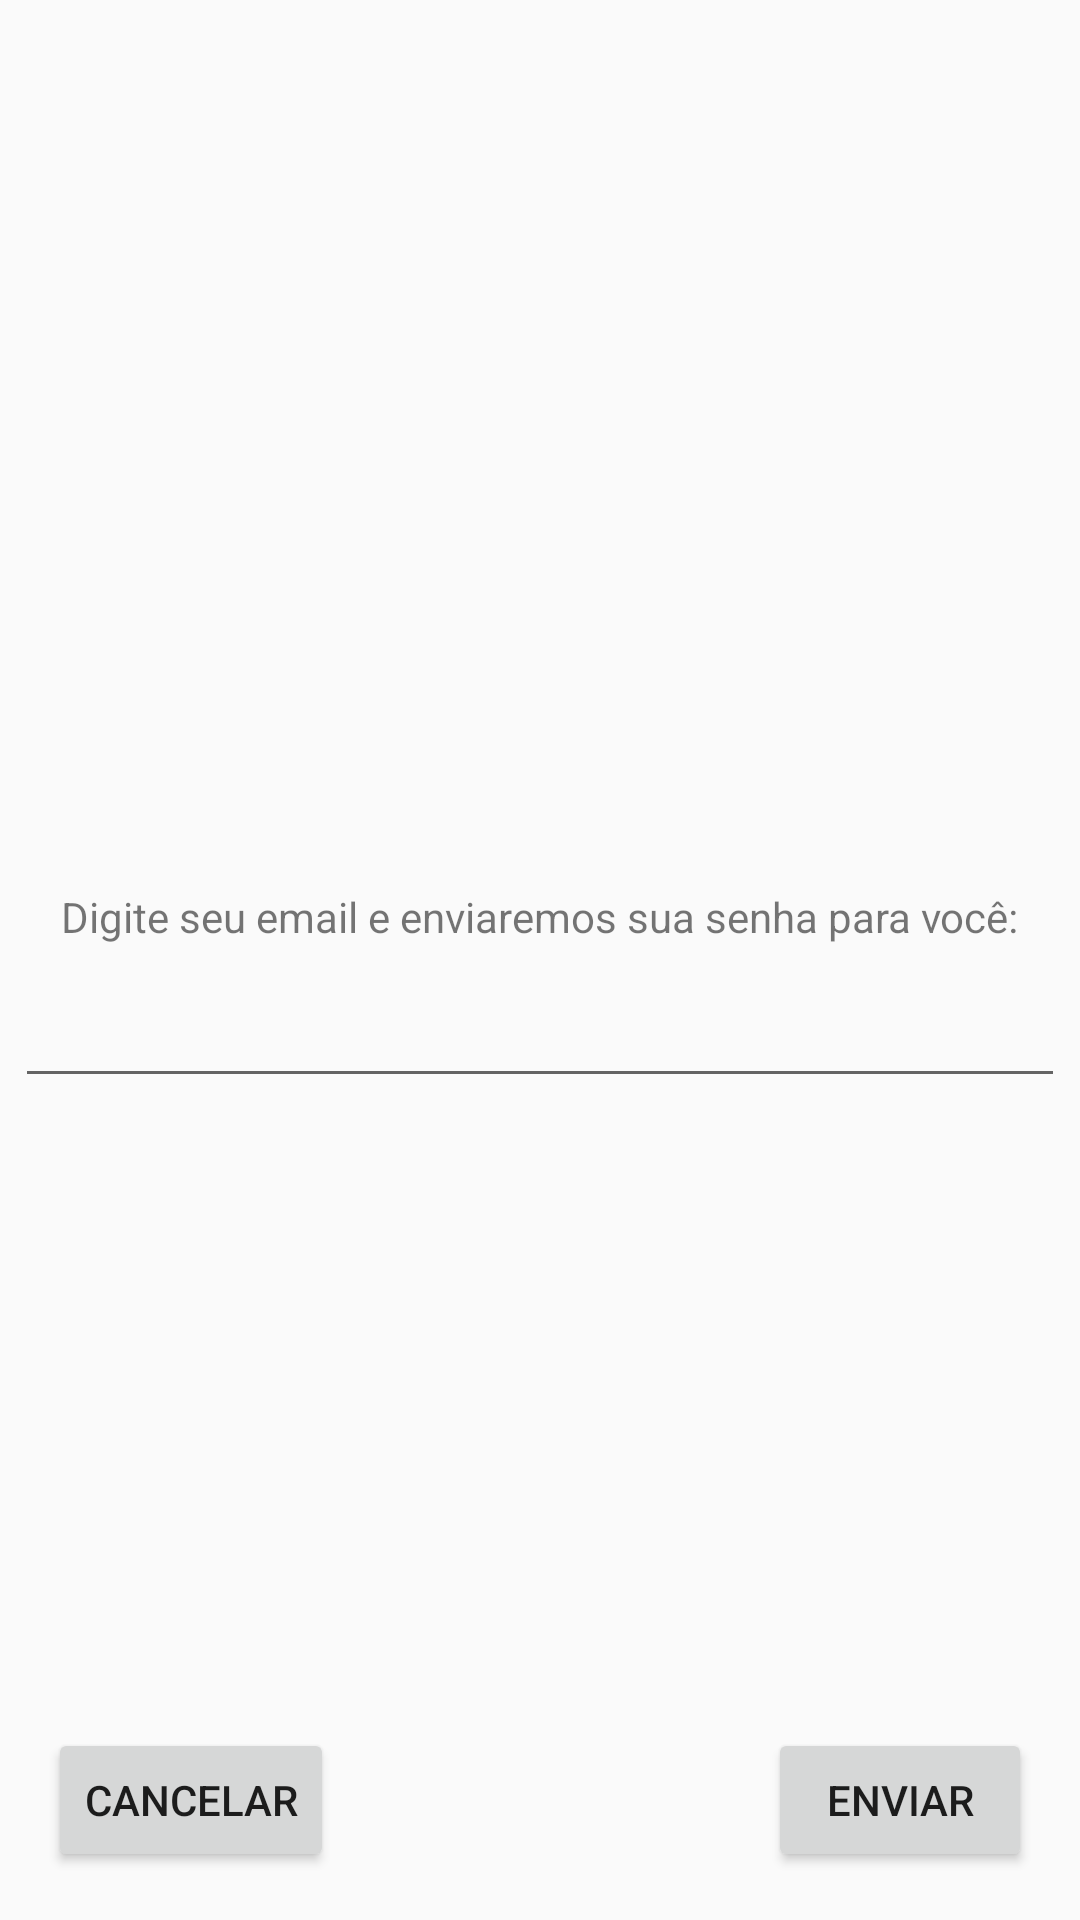

Produce the Android XML layout that renders to this screen, including the resource entries it uses.
<!-- AndroidManifest.xml: application theme AppTheme -->
<!-- res/layout/activity_esqueceu_senha.xml -->
<?xml version="1.0" encoding="utf-8"?>
<android.support.constraint.ConstraintLayout xmlns:android="http://schemas.android.com/apk/res/android"
    xmlns:app="http://schemas.android.com/apk/res-auto"
    xmlns:tools="http://schemas.android.com/tools"
    android:id="@+id/tela_esqueceu_senha"
    android:layout_width="match_parent"
    android:layout_height="match_parent"
    tools:context="app.com.example.wagner.meupredi.BDMenuLogin.EsqueceuSenha"
    tools:layout_editor_absoluteX="0dp"
    tools:layout_editor_absoluteY="81dp">

    <TextView
        android:id="@+id/text_digite_email_esqueceu"
        android:layout_width="wrap_content"
        android:layout_height="wrap_content"
        android:layout_marginBottom="8dp"
        android:layout_marginTop="155dp"
        android:text="Digite seu email e enviaremos sua senha para você:"
        app:layout_constraintBottom_toTopOf="@+id/edit_email_esqueceu"
        app:layout_constraintLeft_toLeftOf="parent"
        app:layout_constraintRight_toRightOf="parent"
        app:layout_constraintTop_toTopOf="parent"
        app:layout_constraintVertical_bias="1.0"
        tools:layout_constraintLeft_creator="1"
        tools:layout_constraintTop_creator="1" />

    <EditText
        android:id="@+id/edit_email_esqueceu"
        android:layout_width="350dp"
        android:layout_height="43dp"
        android:layout_marginBottom="274dp"
        android:ems="10"
        android:gravity="center_horizontal"
        android:inputType="textPersonName"
        app:layout_constraintBottom_toBottomOf="parent"
        app:layout_constraintLeft_toLeftOf="parent"
        app:layout_constraintRight_toRightOf="parent"
        tools:layout_constraintLeft_creator="1"
        tools:layout_constraintTop_creator="1" />

    <Button
        android:id="@+id/btn_enviar_esqueceu"
        android:layout_width="wrap_content"
        android:layout_height="wrap_content"
        android:layout_marginBottom="16dp"
        android:layout_marginRight="16dp"
        android:layout_marginTop="8dp"
        android:text="ENVIAR"
        app:layout_constraintBottom_toBottomOf="parent"
        app:layout_constraintRight_toRightOf="parent"
        app:layout_constraintTop_toTopOf="parent"
        app:layout_constraintVertical_bias="1.0"
        tools:layout_constraintBottom_creator="1"
        tools:layout_constraintLeft_creator="1"
        tools:layout_constraintRight_creator="1" />

    <Button
        android:id="@+id/btn_cancelar_esqueceu"
        android:layout_width="wrap_content"
        android:layout_height="wrap_content"
        android:layout_marginBottom="16dp"
        android:layout_marginLeft="16dp"
        android:layout_marginTop="8dp"
        android:text="CANCELAR"
        app:layout_constraintBottom_toBottomOf="parent"
        app:layout_constraintLeft_toLeftOf="parent"
        app:layout_constraintTop_toTopOf="parent"
        app:layout_constraintVertical_bias="1.0"
        tools:layout_constraintBottom_creator="1"
        tools:layout_constraintLeft_creator="1" />


</android.support.constraint.ConstraintLayout>
<!-- resources referenced by this layout -->
<resources>
  <style name="AppTheme" parent="Theme.AppCompat.Light.NoActionBar">
          
          <item name="colorPrimary">@android:color/transparent</item>
          <item name="colorPrimaryDark">@color/colorPrimaryDark</item>
          <item name="colorAccent">@color/colorAccent</item>
      </style>
  <color name="colorPrimaryDark">#303F9F</color>
  <color name="colorAccent">#ff4081</color>
</resources>
